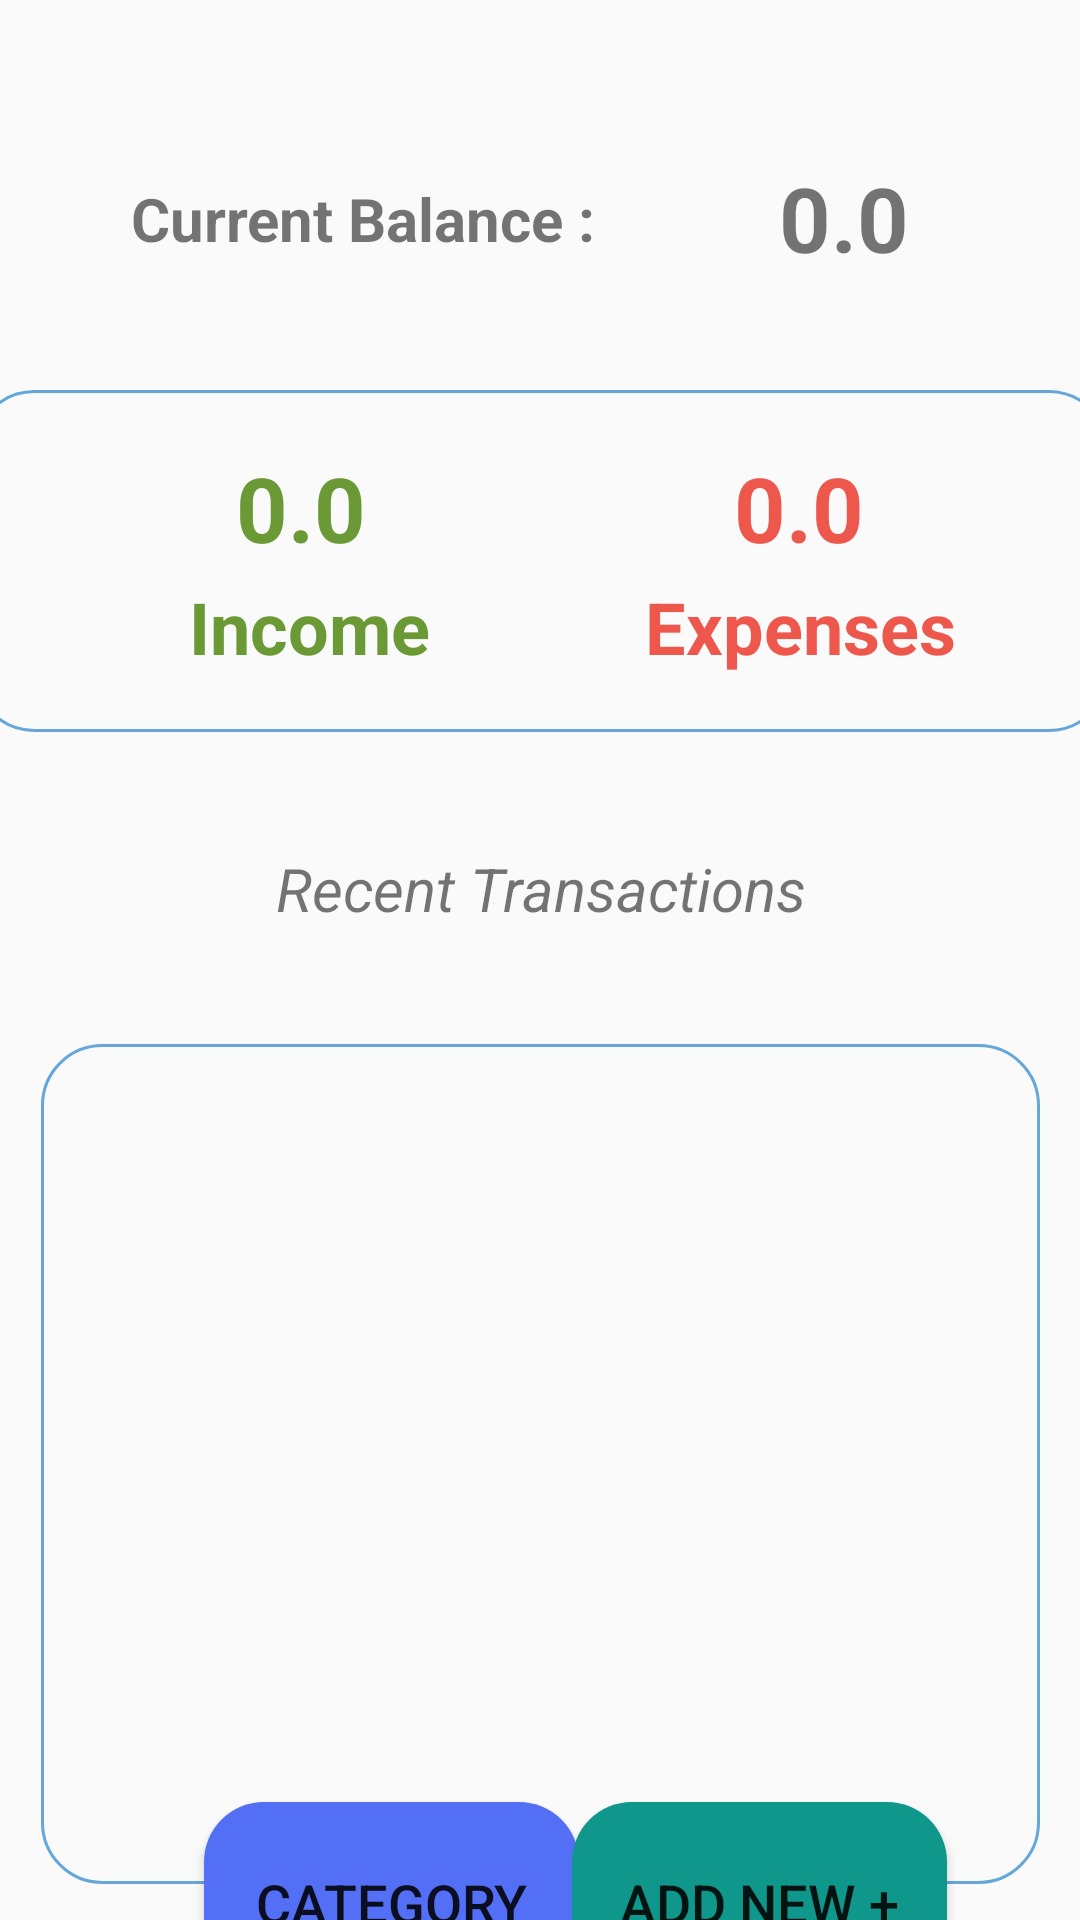

Produce the Android XML layout that renders to this screen, including the resource entries it uses.
<!-- AndroidManifest.xml: application theme Theme.MyApplication -->
<!-- res/layout/activity_main.xml -->
<?xml version="1.0" encoding="utf-8"?>
<androidx.constraintlayout.widget.ConstraintLayout xmlns:android="http://schemas.android.com/apk/res/android"
    xmlns:app="http://schemas.android.com/apk/res-auto"
    xmlns:tools="http://schemas.android.com/tools"
    android:layout_width="match_parent"
    android:layout_height="match_parent"
    tools:context=".MainActivity">

    <androidx.constraintlayout.widget.ConstraintLayout
        android:id="@+id/constraintLayout"
        android:layout_width="305dp"
        android:layout_height="81dp"
        app:layout_constraintBottom_toBottomOf="parent"
        app:layout_constraintEnd_toEndOf="parent"
        app:layout_constraintStart_toStartOf="parent"
        app:layout_constraintTop_toTopOf="parent"
        app:layout_constraintVertical_bias="0.058">

        <TextView
            android:id="@+id/textView"
            android:layout_width="wrap_content"
            android:layout_height="wrap_content"
            android:layout_marginStart="16dp"
            android:text="Current Balance :"
            android:textSize="20sp"
            android:textStyle="bold"
            app:layout_constraintBottom_toBottomOf="parent"
            app:layout_constraintStart_toStartOf="parent"
            app:layout_constraintTop_toTopOf="parent" />

        <TextView
            android:id="@+id/curBal"
            android:layout_width="wrap_content"
            android:layout_height="wrap_content"
            android:text="0.0"
            android:textSize="30sp"
            android:textStyle="bold"
            app:layout_constraintBottom_toBottomOf="@+id/textView"
            app:layout_constraintEnd_toEndOf="parent"
            app:layout_constraintHorizontal_bias="0.674"
            app:layout_constraintStart_toEndOf="@+id/textView"
            app:layout_constraintTop_toTopOf="@+id/textView"
            app:layout_constraintVertical_bias="0.538" />
    </androidx.constraintlayout.widget.ConstraintLayout>

    <androidx.constraintlayout.widget.ConstraintLayout
        android:id="@+id/constraintLayout2"
        android:layout_width="379dp"
        android:layout_height="114dp"
        android:layout_marginTop="16dp"
        android:background="@drawable/border"
        app:layout_constraintBottom_toBottomOf="parent"
        app:layout_constraintEnd_toEndOf="parent"
        app:layout_constraintStart_toStartOf="parent"
        app:layout_constraintTop_toBottomOf="@+id/constraintLayout"
        app:layout_constraintVertical_bias="0.002">

        <TextView
            android:id="@+id/textView3"
            android:layout_width="wrap_content"
            android:layout_height="wrap_content"
            android:layout_marginStart="72dp"
            android:layout_marginBottom="16dp"
            android:text="Income"
            android:textColor="@color/lightGreen"
            android:textSize="24sp"
            android:textStyle="bold"
            app:layout_constraintBottom_toBottomOf="parent"
            app:layout_constraintEnd_toStartOf="@+id/textView4"
            app:layout_constraintHorizontal_bias="0.0"
            app:layout_constraintStart_toStartOf="parent"
            app:layout_constraintTop_toBottomOf="@+id/incSum" />

        <TextView
            android:id="@+id/textView4"
            android:layout_width="wrap_content"
            android:layout_height="wrap_content"
            android:layout_marginBottom="16dp"
            android:text="Expenses"
            android:textColor="@color/red"
            android:textSize="24sp"
            android:textStyle="bold"
            app:layout_constraintBottom_toBottomOf="@+id/textView3"
            app:layout_constraintEnd_toEndOf="parent"
            app:layout_constraintHorizontal_bias="0.813"
            app:layout_constraintStart_toStartOf="parent"
            app:layout_constraintTop_toTopOf="@+id/textView3"
            app:layout_constraintVertical_bias="0.0" />

        <TextView
            android:id="@+id/incSum"
            android:layout_width="wrap_content"
            android:layout_height="wrap_content"
            android:layout_marginStart="72dp"
            android:text="0.0"
            android:textColor="@color/lightGreen"
            android:textSize="30sp"
            android:textStyle="bold"
            app:layout_constraintBottom_toBottomOf="parent"
            app:layout_constraintEnd_toEndOf="@+id/textView3"
            app:layout_constraintHorizontal_bias="0.425"
            app:layout_constraintStart_toStartOf="parent"
            app:layout_constraintTop_toTopOf="parent"
            app:layout_constraintVertical_bias="0.256" />

        <TextView
            android:id="@+id/expSum"
            android:layout_width="wrap_content"
            android:layout_height="wrap_content"
            android:text="0.0"
            android:textSize="30dp"
            android:textColor="@color/red"
            android:textStyle="bold"
            app:layout_constraintBottom_toBottomOf="@+id/incSum"
            app:layout_constraintEnd_toEndOf="@+id/textView4"
            app:layout_constraintHorizontal_bias="0.492"
            app:layout_constraintStart_toStartOf="@+id/textView4"
            app:layout_constraintTop_toTopOf="@+id/incSum"
            app:layout_constraintVertical_bias="0.0" />
    </androidx.constraintlayout.widget.ConstraintLayout>

    <ListView
        android:id="@+id/transListView"
        android:layout_width="333dp"
        android:layout_height="280dp"
        android:layout_marginTop="104dp"
        android:background="@drawable/border"
        app:layout_constraintEnd_toEndOf="parent"
        app:layout_constraintStart_toStartOf="parent"
        app:layout_constraintTop_toBottomOf="@+id/constraintLayout2" />

    <Button
        android:id="@+id/catbtn"
        android:layout_width="125dp"
        android:layout_height="67dp"
        android:layout_marginStart="68dp"
        android:text="Category"
        android:textSize="18dp"
        android:background="@drawable/btn"
        android:backgroundTint="@color/blue"
        app:layout_constraintBottom_toBottomOf="parent"
        app:layout_constraintEnd_toStartOf="@+id/addbtn"
        app:layout_constraintHorizontal_bias="0.0"
        app:layout_constraintStart_toStartOf="parent"
        app:layout_constraintTop_toBottomOf="@+id/transListView" />

    <Button
        android:id="@+id/addbtn"
        android:layout_width="125dp"
        android:layout_height="67dp"
        android:text="Add New +"
        android:textSize="18dp"
        android:background="@drawable/btn"
        android:backgroundTint="@color/addNew"
        app:layout_constraintBottom_toBottomOf="@+id/catbtn"
        app:layout_constraintEnd_toEndOf="parent"
        app:layout_constraintHorizontal_bias="0.811"
        app:layout_constraintStart_toStartOf="parent"
        app:layout_constraintTop_toTopOf="@+id/catbtn"
        app:layout_constraintVertical_bias="0.0" />

    <TextView
        android:id="@+id/textView9"
        android:layout_width="wrap_content"
        android:layout_height="wrap_content"
        android:text="Recent Transactions"
        android:textStyle="italic"
        android:textSize="20dp"
        app:layout_constraintBottom_toTopOf="@+id/transListView"
        app:layout_constraintEnd_toEndOf="@+id/transListView"
        app:layout_constraintStart_toStartOf="@+id/transListView"
        app:layout_constraintTop_toBottomOf="@+id/constraintLayout2" />
</androidx.constraintlayout.widget.ConstraintLayout>
<!-- resources referenced by this layout -->
<resources>
  <color name="addNew">#0E978A</color>
  <color name="blue">#536FF6</color>
  <color name="lightGreen">#6B9935</color>
  <color name="red">#ED574C</color>
  <!-- drawable border (drawable) -->
  <?xml version="1.0" encoding="utf-8"?>
  <shape android:shape="rectangle" xmlns:android="http://schemas.android.com/apk/res/android">
  
      <stroke android:color="@color/lightBlue" android:width="1dp"/>
      <corners android:radius="20dp"/>
  
  </shape>
  <!-- drawable btn (drawable) -->
  <?xml version="1.0" encoding="utf-8"?>
  <shape android:shape="rectangle" xmlns:android="http://schemas.android.com/apk/res/android">
  
      <solid android:color="@color/white"/>
      <corners android:radius="20dp"/>
  
  </shape>
  <style name="Theme.MyApplication" parent="Base.Theme.MyApplication" />
  <color name="lightBlue">#66A7DB</color>
  <color name="white">#FFFFFFFF</color>
  <style name="Base.Theme.MyApplication" parent="Theme.AppCompat.DayNight.NoActionBar">
          
          
      </style>
</resources>
